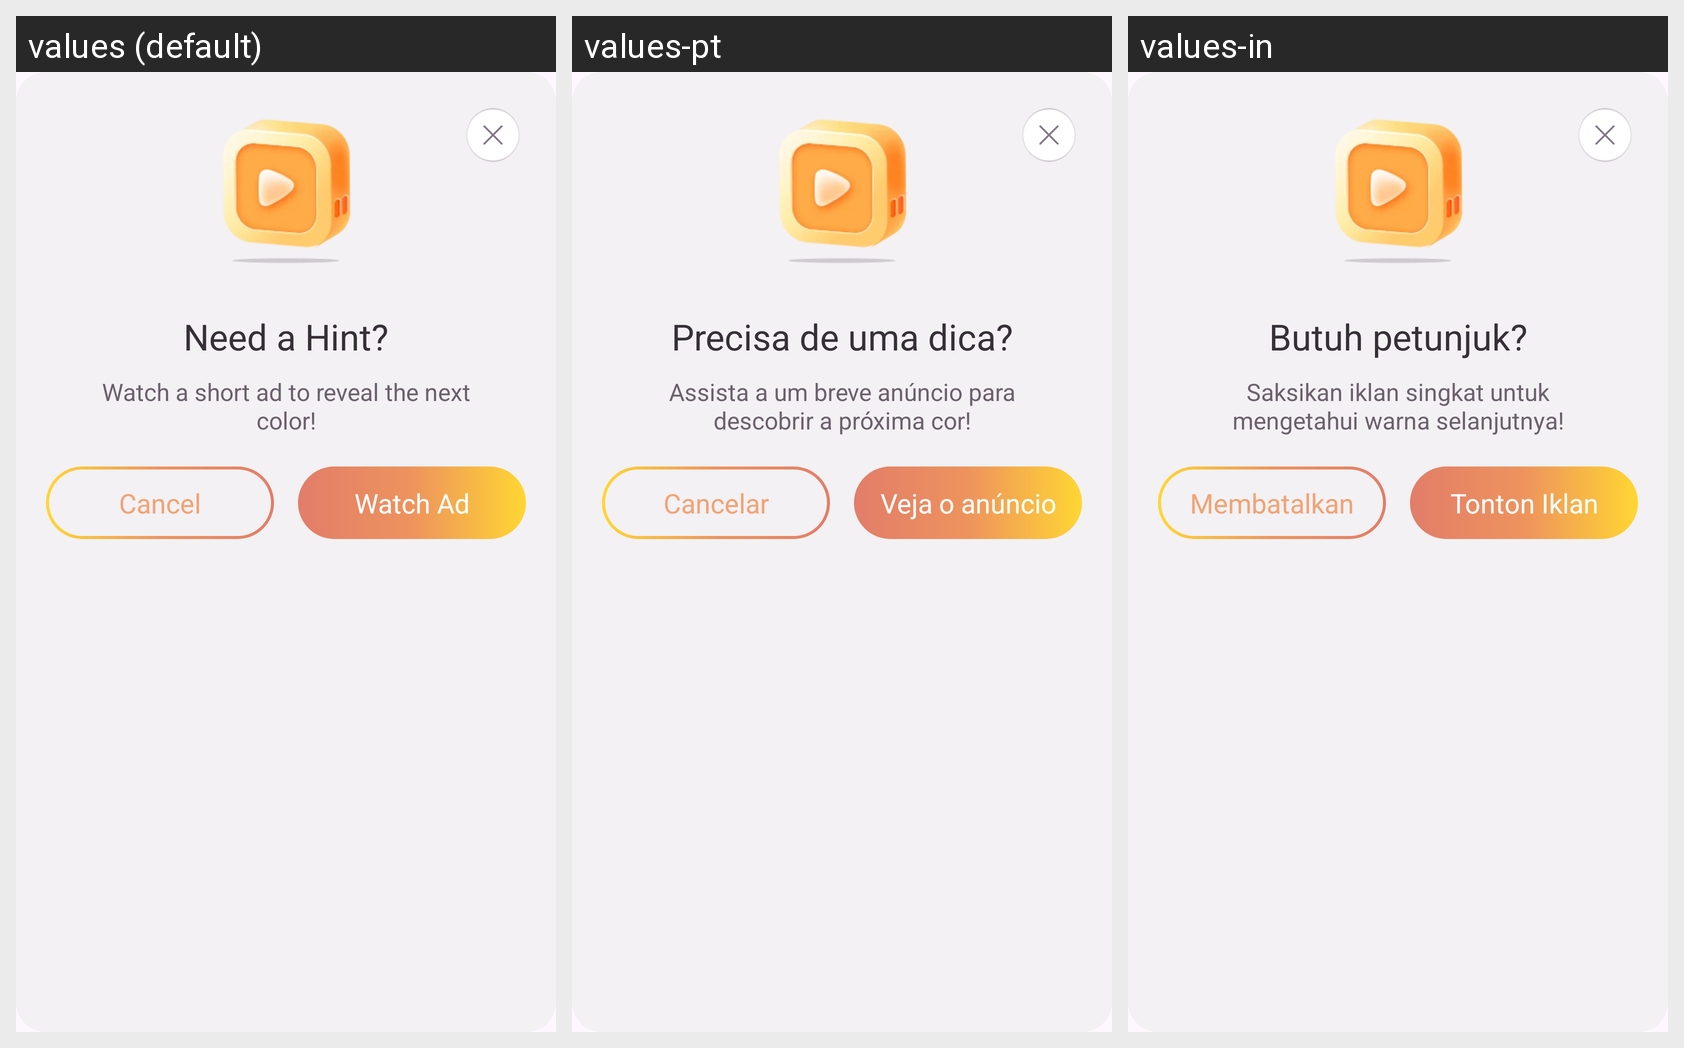

This grid shows one Android layout under several languages. Give, for every string resource on the screen, its name, the default text and each shown locale's text.
Android screen res/layout/fragment_watch_ads_dialog.xml rendered under 3 locales, left to right: values (default), values-pt, values-in. Device: Nexus 5 (rendered at 1080×1920; each locale shown at half size, 540×960, under a caption strip naming it); theme Theme.BaseProject.
Other locales in the repository, not shown: values-ar, values-bn, values-de, values-es, values-fr, values-hi, values-it, values-ko, values-ru.
Strings drawn on this screen, with the default value and each locale's value (text and hints the layout hard-codes, and strings that could not be matched under every locale, appear in the picture but are not listed):

need_a_hint
  values: Need a Hint?
  values-pt: Precisa de uma dica?
  values-in: Butuh petunjuk?

watch_a_short_ad_to_reveal_the_next_color
  values: Watch a short ad to reveal the next color!
  values-pt: Assista a um breve anúncio para descobrir a próxima cor!
  values-in: Saksikan iklan singkat untuk mengetahui warna selanjutnya!

cancel
  values: Cancel
  values-pt: Cancelar
  values-in: Membatalkan

watch_ad
  values: Watch Ad
  values-pt: Veja o anúncio
  values-in: Tonton Iklan
